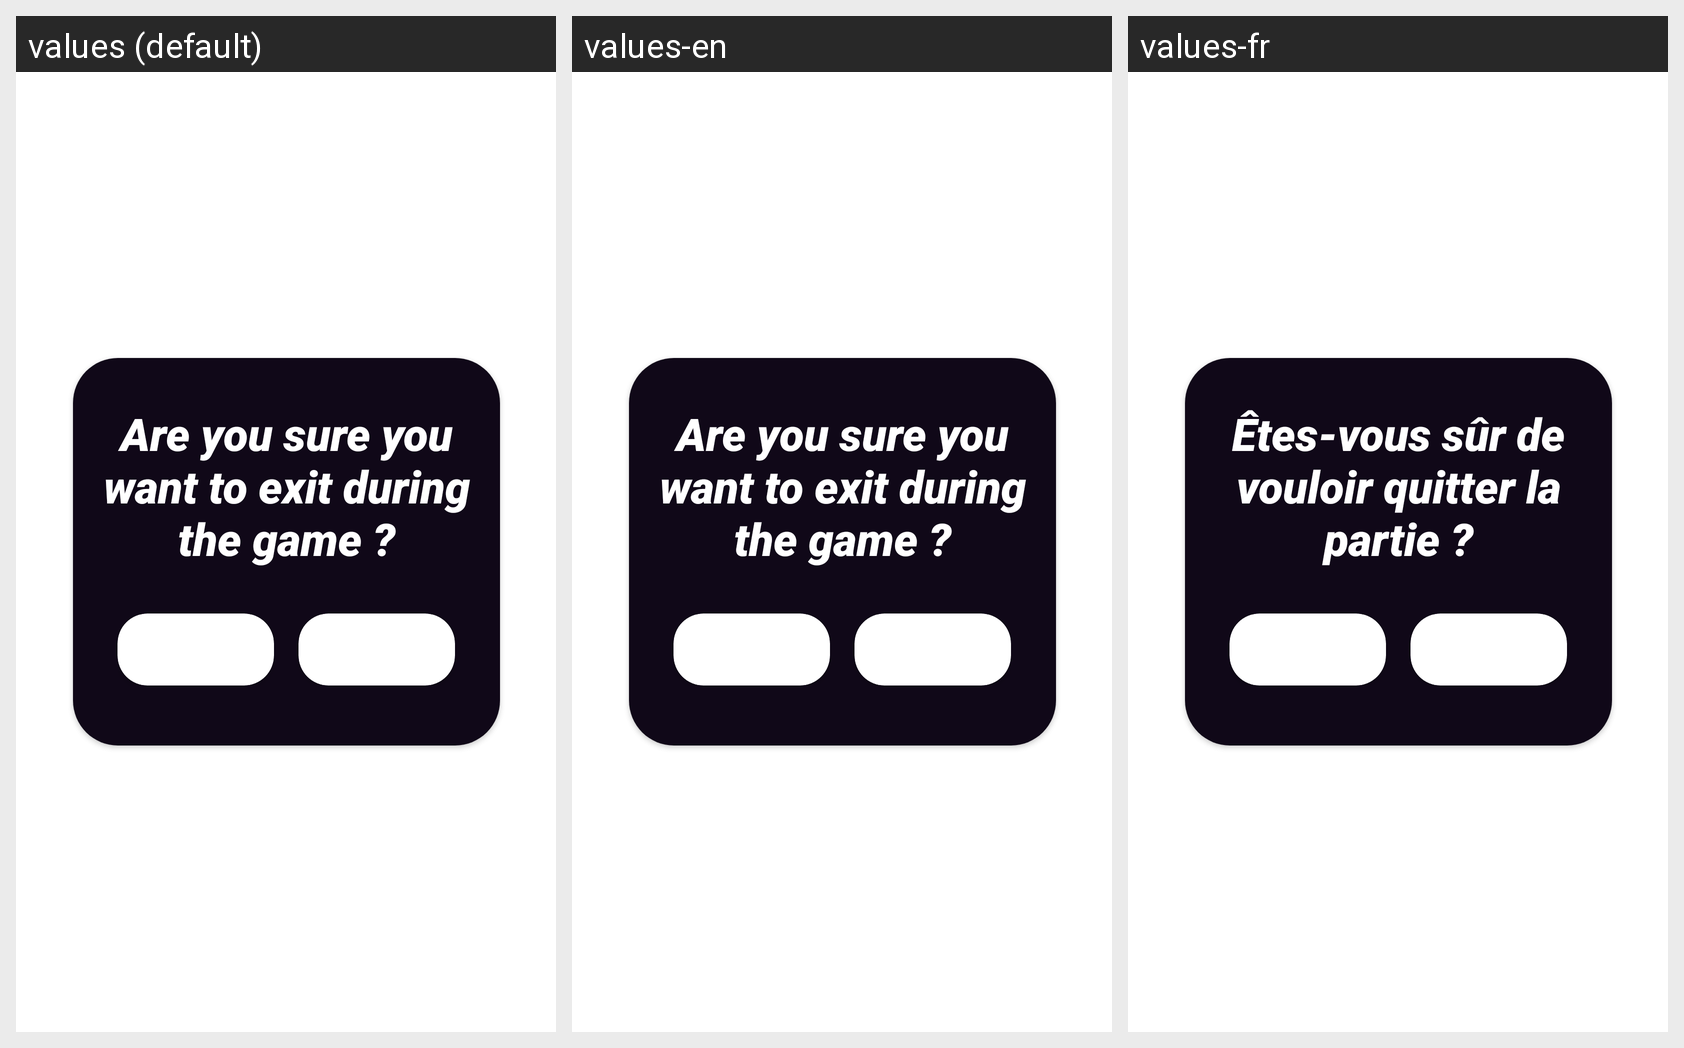

The Android screen above is rendered under several locales of the same app. Produce the string resources it draws, with the default and per-locale values.
Android screen res/layout/dialog_layout.xml rendered under 3 locales, left to right: values (default), values-en, values-fr. Device: Nexus 5 (rendered at 1080×1920; each locale shown at half size, 540×960, under a caption strip naming it); theme Theme.CineQuiz.
Strings drawn on this screen, with the default value and each locale's value (text and hints the layout hard-codes, and strings that could not be matched under every locale, appear in the picture but are not listed):

dialog_exit
  values: Are you sure you want to exit during the game ?
  values-en: Are you sure you want to exit during the game ?
  values-fr: Êtes-vous sûr de vouloir quitter la partie ?

yes
  values: Yes
  values-en: Yes
  values-fr: Oui

no
  values: No
  values-en: No
  values-fr: Non
